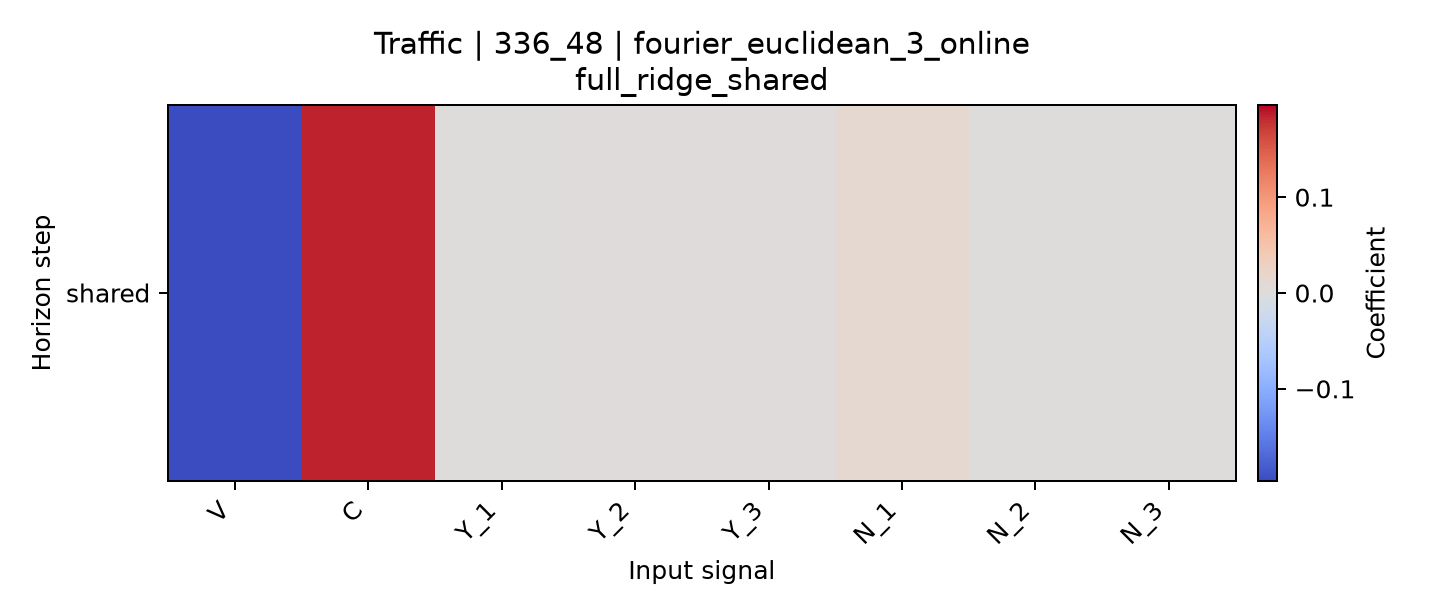

Data behind this chart, as committed beside it:
horizon, V, C, Y_1, Y_2, Y_3, N_1, N_2, N_3
shared, -0.1961, 0.1846, 0.001305, 0.002207, 0.001736, 0.01377, 0.0005242, 0.0008932
